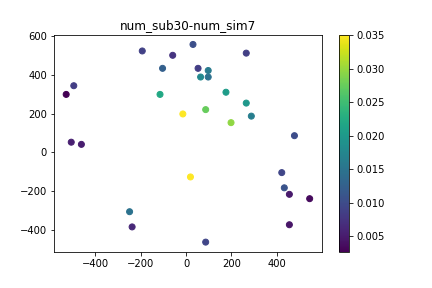

The data file committed next to this chart (first rows):
, time, x, y, subsidence
0, 0.0, -505.7, 52.93, 0.0
1, 0.0, 198.2, 153.5, 0.0
2, 0.0, -494.5, 343.4, 0.0
3, 0.0, 64.11, 388.1, 0.0
4, 0.0, 455.2, -215.2, 0.0
5, 0.0, -237.6, -382.8, 0.0
6, 0.0, 455.2, -371.6, 0.0
7, 0.0, -14.11, 198.2, 0.0
8, 0.0, -58.8, 499.9, 0.0
9, 0.0, -114.7, 298.7, 0.0
10, 0.0, 265.2, 511, 0.0
11, 0.0, 287.6, 187, 0.0
12, 0.0, -528.1, 298.7, 0.0
13, 0.0, 86.45, 220.5, 0.0
14, 0.0, 544.5, -237.6, 0.0
15, 0.0, 421.6, -103.5, 0.0
16, 0.0, 52.93, 432.8, 0.0
17, 0.0, 175.8, 309.9, 0.0
18, 0.0, 97.62, 388.1, 0.0
19, 0.0, -192.9, 522.2, 0.0
20, 0.0, 265.2, 254, 0.0
21, 0.0, 477.5, 86.45, 0.0
22, 0.0, 97.62, 421.6, 0.0
23, 0.0, 86.45, -461, 0.0
24, 0.0, 30.59, 555.7, 0.0
25, 0.0, 19.41, -125.8, 0.0
26, 0.0, -103.5, 432.8, 0.0
27, 0.0, -248.7, -304.6, 0.0
28, 0.0, 432.8, -181.7, 0.0
29, 0.0, -461, 41.76, 0.0
30, 12.0, -505.7, 52.93, 0.0002823
31, 12.0, 198.2, 153.5, 0.002398
32, 12.0, -494.5, 343.4, 0.0006007
33, 12.0, 64.11, 388.1, 0.001522
34, 12.0, 455.2, -215.2, 0.0005016
35, 12.0, -237.6, -382.8, 0.001119
36, 12.0, 455.2, -371.6, 0.000625
37, 12.0, -14.11, 198.2, 0.003359
38, 12.0, -58.8, 499.9, 0.001058
39, 12.0, -114.7, 298.7, 0.00176
40, 12.0, 265.2, 511, 0.0009353
41, 12.0, 287.6, 187, 0.001582
42, 12.0, -528.1, 298.7, 0.0002992
43, 12.0, 86.45, 220.5, 0.003216
44, 12.0, 544.5, -237.6, 0.0004894
45, 12.0, 421.6, -103.5, 0.0009837
46, 12.0, 52.93, 432.8, 0.001208
47, 12.0, 175.8, 309.9, 0.001534
48, 12.0, 97.62, 388.1, 0.001494
49, 12.0, -192.9, 522.2, 0.0009129
50, 12.0, 265.2, 254, 0.0013
51, 12.0, 477.5, 86.45, 0.0009422
52, 12.0, 97.62, 421.6, 0.0009212
53, 12.0, 86.45, -461, 0.0006156
54, 12.0, 30.59, 555.7, 0.0006389
55, 12.0, 19.41, -125.8, 0.003663
56, 12.0, -103.5, 432.8, 0.0007338
57, 12.0, -248.7, -304.6, 0.0007288
58, 12.0, 432.8, -181.7, 0.001098
59, 12.0, -461, 41.76, 0.0004796
... 270 more rows
